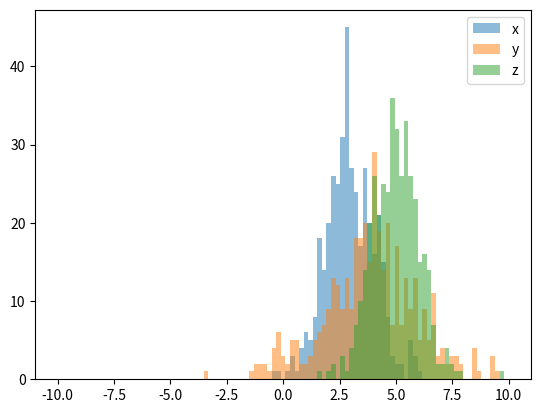

Source code (Python):
import random
import numpy
from matplotlib import pyplot

x = [random.gauss(3,1) for _ in range(400)]
y = [random.gauss(4,2) for _ in range(400)]
z = [random.gauss(5,1) for _ in range(400)]


bins = numpy.linspace(-10, 10, 100)

pyplot.hist(x, bins, alpha=0.5, label='x')
pyplot.hist(y, bins, alpha=0.5, label='y')
pyplot.hist(z, bins, alpha=0.5, label='z')

pyplot.legend(loc='upper right')
pyplot.show()